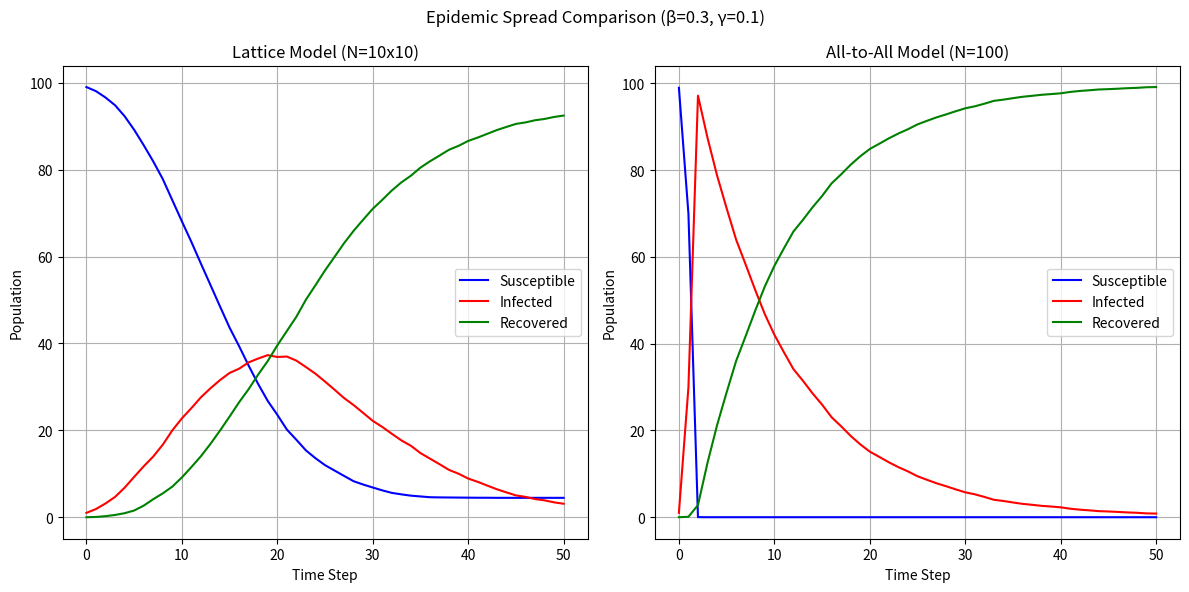

Write the Python code that produced this figure.
import random
import numpy as np
import matplotlib.pyplot as plt
import copy

def latticeSimulation(β: float, γ: float, N: int, T: int) -> tuple[list[int], list[int], list[int]]:
    """
    simulates the spread of an infectious disease in a lattice network topology

    Parameters:

    β : Transmission rate
    γ : Recovery rate
    N : Total population size
    T : End time-step

    Returns:
        s : list containing the count of susceptible agents at each time step
        i : list containing the count of infected agents at each time step
        r : list containing the count of recovered agents at each time step 

    """

    t = 0 # initial time step

    # initialisation - everyone is susceptible except one infected agent
    agents = [['S' for _ in range(N)] for _ in range(N)]
    randomRow = random.randint(0, N - 1)
    randomCol = random.randint(0, N - 1)
    agents[randomRow][randomCol] = 'I'

    # trackers for each timestep
    s = [N * N - 1]
    i = [1]
    r = [0]

    # Run simulation for T timesteps
    while t < T:
        
        newAgents = copy.deepcopy(agents)
        neighbours = [(1, 0), (0, 1), (-1, 0), (0, -1)]
        
        # iterate through each agent in the grid
        for rowIdx in range(N):
            for colIdx in range(N):
                if agents[rowIdx][colIdx] == 'I':
                    # infecting susceptible neighbours
                    for dr, dc in neighbours:
                        ni, nj = rowIdx + dr, colIdx + dc
                        if 0 <= ni < N and 0 <= nj < N and agents[ni][nj] == 'S':
                            if random.random() < β:
                                newAgents[ni][nj] = 'I'
                    # Check for recovery
                    if random.random() < γ:
                        newAgents[rowIdx][colIdx] = 'R'
        
        agents = newAgents
    
        # record the counts after this timestep
        s.append(sum(row.count('S') for row in agents))
        i.append(sum(row.count('I') for row in agents))
        r.append(sum(row.count('R') for row in agents))


        assert sum(row.count('S') + row.count('I') + row.count('R') for row in agents)  == N*N

        t += 1
    
    return s, i, r


def all_to_all_simulation(β: float, γ: float, N: int, T: int) -> tuple[list[int], list[int], list[int]]:

    """
    simulates the spread of an infectious disease in an all-to-all network topology
    Parameters:
    β : Transmission rate
    γ : Recovery rate
    N : Total population size
    T : End time-step
    Returns:
        s : list containing the count of susceptible agents at each time step
        i : list containing the count of infected agents at each time step
        r : list containing the count of recovered agents at each time step 

    """

    t = 0
    # initialising the population with one infected individual and N-1 susceptible individuals
    agents = (N-1) * ['S']
    agents.append('I')

    s = [N - 1]
    i = [1]
    r = [0]

    while t < T:

        newAgents = copy.deepcopy(agents)

        # loop through all agents
        for i_ in range(N):
            if agents[i_] == 'I':
                # if the agent is infected, they come into contact with all other agents in the network and infect them with Probability β
                for j in range(N):
                    if j != i_ and agents[j] == 'S' and random.random() < β:
                        newAgents[j] = 'I'
                if random.random() < γ:
                    newAgents[i_] = 'R'
        
        agents = newAgents

        s.append(agents.count('S'))
        i.append(agents.count('I'))
        r.append(agents.count('R'))

        assert agents.count('S') + agents.count('I') + agents.count('R') == N
                
        t += 1

    return s, i, r


runs = 50           
grid_N = 10 # grid size for lattice (10x10 = 100 agents)
population_N = 100 # population size for all-to-all
T = 50 # end time step
β = 0.3 # transmission probability
γ = 0.1 # recovery probability

# plotting results
def plot_comparison(latticeData, allToAllData, title):
    plt.figure(figsize=(12, 6))
    
    # Plot lattice results
    plt.subplot(1, 2, 1)
    plt.plot(latticeData['susceptible'], label='Susceptible', color='blue')
    plt.plot(latticeData['infected'], label='Infected', color='red')
    plt.plot(latticeData['recovered'], label='Recovered', color='green')
    plt.title(f'Lattice Model (N={grid_N}x{grid_N})')
    plt.xlabel('Time Step')
    plt.ylabel('Population')
    plt.legend()
    plt.grid(True)
    
    # Plot all-to-all results
    plt.subplot(1, 2, 2)
    plt.plot(allToAllData['susceptible'], label='Susceptible', color='blue')
    plt.plot(allToAllData['infected'], label='Infected', color='red')
    plt.plot(allToAllData['recovered'], label='Recovered', color='green')
    plt.title(f'All-to-All Model (N={population_N})')
    plt.xlabel('Time Step')
    plt.ylabel('Population')
    plt.legend()
    plt.grid(True)
    
    plt.suptitle(title)
    plt.tight_layout()
    plt.show()

def run_comparison():
    latticeSusceptible, latticeInfected, latticeRecovered = [], [], []
    for _ in range(runs):
        s, i, r = latticeSimulation(β, γ, grid_N, T)
        latticeSusceptible.append(s)
        latticeInfected.append(i)
        latticeRecovered.append(r)
    
    allToAllSusceptible, allToAllInfected, allToAllRecovered = [], [], []
    for _ in range(runs):
        s, i, r = all_to_all_simulation(β, γ, population_N, T)
        allToAllSusceptible.append(s)
        allToAllInfected.append(i)
        allToAllRecovered.append(r)
    
    latticeData = {
        'susceptible': np.mean(latticeSusceptible, axis=0),
        'infected': np.mean(latticeInfected, axis=0),
        'recovered': np.mean(latticeRecovered, axis=0)
    }
    
    allToAllData = {
        'susceptible': np.mean(allToAllSusceptible, axis=0),
        'infected': np.mean(allToAllInfected, axis=0),
        'recovered': np.mean(allToAllRecovered, axis=0)
    }
    
    plot_comparison(latticeData, allToAllData, 
                   f"Epidemic Spread Comparison (β={β}, γ={γ})")

run_comparison()



